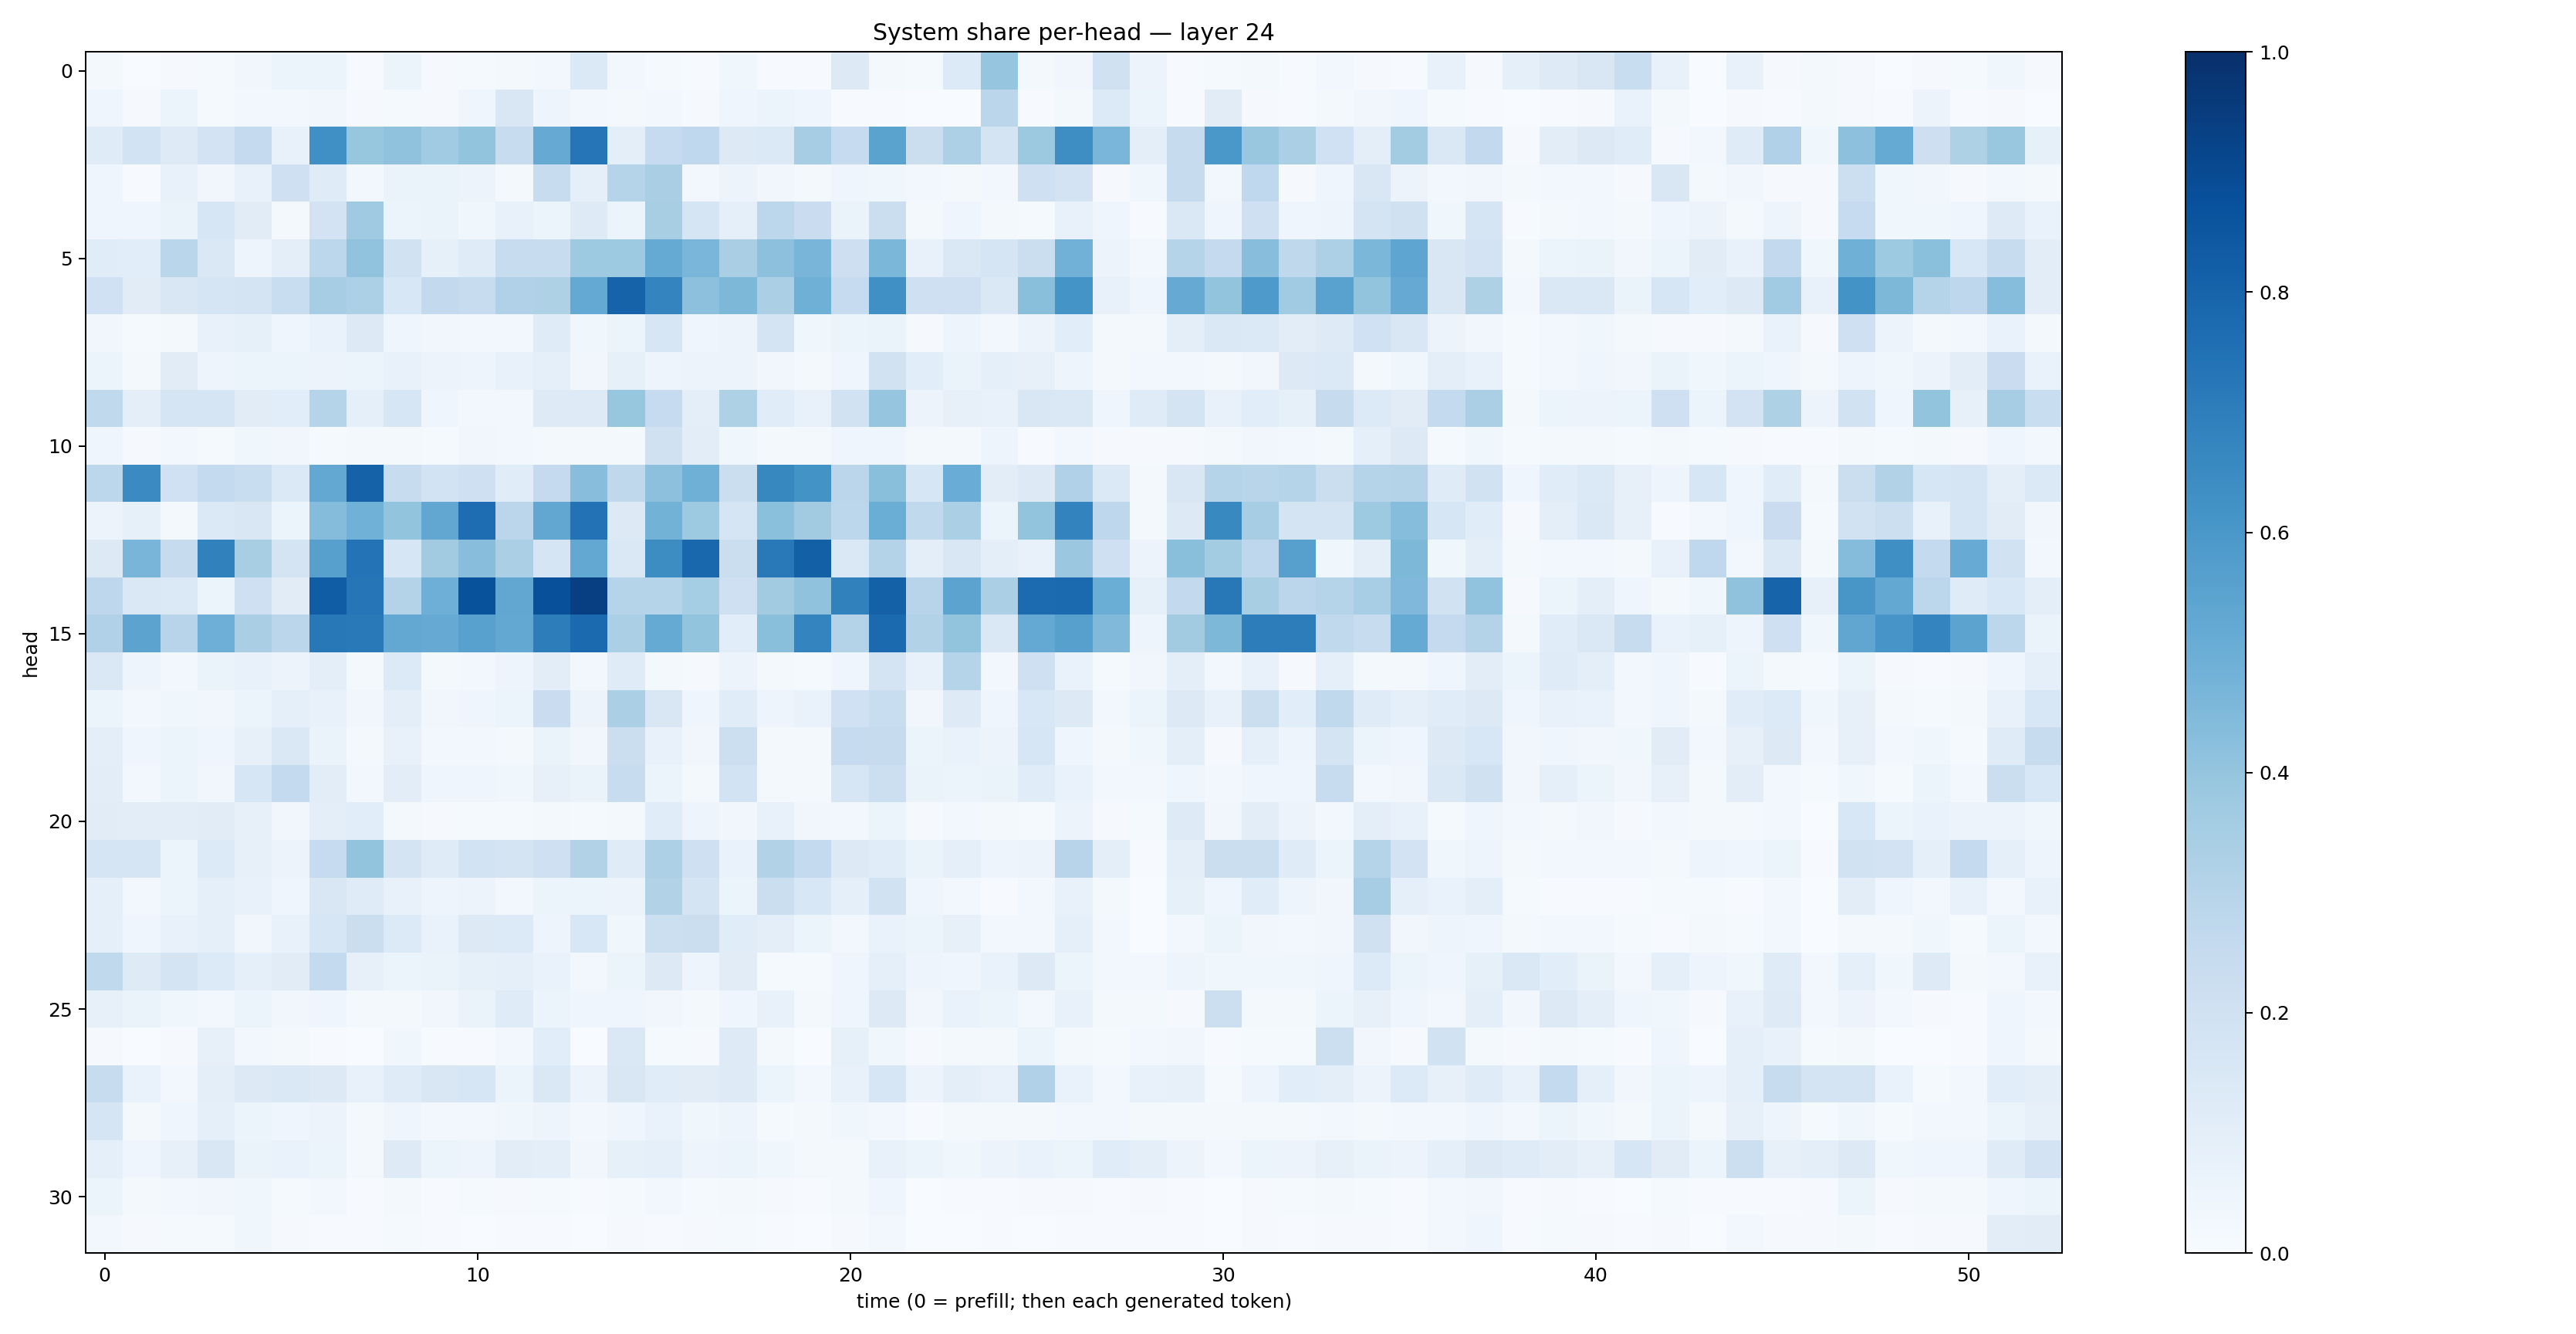

Values plotted in this chart, from the file beside it:
0.017487071, 0.0034464807, 0.008248071, 0.011920774, 0.03278406, 0.052524496, 0.05938111, 0.0068359077, 0.059352197, 0.008707093, 0.013429041, 0.01645736, 0.030229243, 0.13915274, 0.0288912, 0.011995768, 0.0065935384, 0.038882885, 0.0057075224, 0.005019112, 0.12820555, 0.016084878, 0.013742732, 0.13506614
0.04543, 0.008088, 0.05411, 0.01452, 0.02921, 0.03023, 0.03399, 0.01149, 0.01297, 0.01172, 0.04273, 0.1489, 0.05005, 0.02499, 0.017, 0.03042, 0.008534, 0.03939, 0.06154, 0.03933, 0.005621, 0.006601, 0.001462, 0.002223
0.1207, 0.1861, 0.1244, 0.18, 0.2508, 0.07762, 0.6323, 0.3938, 0.4067, 0.3658, 0.4014, 0.2364, 0.5151, 0.7299, 0.09727, 0.2494, 0.2672, 0.1298, 0.1377, 0.3483, 0.2469, 0.5499, 0.226, 0.3252
0.04665, 0.0071, 0.07318, 0.03305, 0.07664, 0.2045, 0.1186, 0.02722, 0.06348, 0.06566, 0.05524, 0.02121, 0.2381, 0.09275, 0.3042, 0.3376, 0.02497, 0.05789, 0.03424, 0.0188, 0.04203, 0.03879, 0.02671, 0.01996
0.04213, 0.04332, 0.06608, 0.1639, 0.1108, 0.01671, 0.1806, 0.3673, 0.05263, 0.06372, 0.03633, 0.07787, 0.06046, 0.1229, 0.06002, 0.3422, 0.1718, 0.09325, 0.2797, 0.2296, 0.06556, 0.2241, 0.02339, 0.04133
0.1133, 0.1089, 0.2889, 0.1452, 0.04922, 0.09501, 0.2804, 0.4033, 0.1879, 0.08392, 0.1173, 0.2383, 0.2348, 0.3734, 0.3742, 0.5164, 0.4646, 0.3374, 0.4144, 0.4666, 0.2123, 0.4585, 0.07472, 0.1434
0.2003, 0.1121, 0.15, 0.1643, 0.1743, 0.2311, 0.35, 0.3283, 0.1546, 0.2606, 0.2401, 0.3186, 0.3215, 0.5211, 0.8041, 0.6738, 0.4169, 0.4567, 0.3343, 0.4906, 0.2482, 0.6317, 0.2102, 0.2099
0.03291, 0.01514, 0.01701, 0.07193, 0.08231, 0.04637, 0.06712, 0.1267, 0.04382, 0.03185, 0.02983, 0.02372, 0.1188, 0.03845, 0.05934, 0.1634, 0.04118, 0.05852, 0.1737, 0.03652, 0.06047, 0.0642, 0.01063, 0.04706
0.05383, 0.01704, 0.1094, 0.05026, 0.06118, 0.06222, 0.05539, 0.05173, 0.07258, 0.05687, 0.04921, 0.07495, 0.08883, 0.0325, 0.08219, 0.0474, 0.05655, 0.05573, 0.03391, 0.01906, 0.04684, 0.1907, 0.1073, 0.06272
0.2625, 0.09475, 0.1694, 0.1666, 0.1108, 0.1061, 0.3046, 0.09103, 0.1603, 0.04346, 0.02624, 0.0261, 0.1249, 0.1234, 0.3945, 0.248, 0.09723, 0.3224, 0.1138, 0.077, 0.1886, 0.3951, 0.05647, 0.07956
0.04552, 0.01038, 0.0276, 0.01473, 0.03758, 0.03209, 0.0143, 0.02022, 0.01815, 0.01374, 0.03148, 0.02647, 0.01706, 0.01614, 0.01984, 0.1987, 0.1017, 0.03688, 0.02179, 0.02144, 0.04089, 0.045, 0.02338, 0.02098
0.2787, 0.649, 0.2013, 0.2573, 0.2307, 0.1399, 0.5249, 0.8083, 0.235, 0.1866, 0.207, 0.1151, 0.2532, 0.4273, 0.27, 0.4158, 0.4903, 0.2261, 0.6619, 0.6184, 0.2817, 0.4242, 0.1612, 0.5048
0.05824, 0.08313, 0.0227, 0.1378, 0.1519, 0.05205, 0.4343, 0.4845, 0.4016, 0.5276, 0.7653, 0.2823, 0.5278, 0.7434, 0.1263, 0.479, 0.3724, 0.1658, 0.4198, 0.3598, 0.2807, 0.5014, 0.2632, 0.3354
0.1268, 0.466, 0.2452, 0.6849, 0.3425, 0.1721, 0.5612, 0.7421, 0.1628, 0.3602, 0.4268, 0.3343, 0.1684, 0.5247, 0.1415, 0.6442, 0.7852, 0.2259, 0.717, 0.8147, 0.1466, 0.3055, 0.09835, 0.1488
0.2769, 0.1452, 0.139, 0.05881, 0.206, 0.1132, 0.8262, 0.7285, 0.3049, 0.4931, 0.8694, 0.529, 0.8772, 0.9397, 0.297, 0.3031, 0.3531, 0.21, 0.363, 0.4098, 0.686, 0.8087, 0.2938, 0.5452
0.3173, 0.5466, 0.2932, 0.495, 0.3386, 0.2835, 0.7221, 0.7156, 0.5257, 0.5149, 0.5575, 0.524, 0.7025, 0.7735, 0.3332, 0.5181, 0.3987, 0.1072, 0.4226, 0.6738, 0.3077, 0.7735, 0.3105, 0.401
0.1434, 0.04951, 0.02992, 0.06415, 0.07771, 0.05474, 0.09497, 0.01643, 0.1336, 0.01793, 0.02655, 0.04881, 0.1045, 0.02404, 0.1175, 0.02203, 0.01118, 0.05681, 0.02295, 0.0143, 0.04612, 0.1728, 0.07278, 0.2977
0.05951, 0.02433, 0.03797, 0.03375, 0.06137, 0.08806, 0.07071, 0.03266, 0.09672, 0.03502, 0.04338, 0.06054, 0.2283, 0.05584, 0.3329, 0.1492, 0.04056, 0.1135, 0.04715, 0.06953, 0.2019, 0.232, 0.03266, 0.1222
0.09751, 0.04662, 0.05968, 0.04393, 0.08134, 0.1467, 0.06547, 0.01842, 0.07221, 0.02491, 0.02509, 0.0158, 0.0647, 0.03366, 0.2252, 0.0708, 0.03428, 0.215, 0.01741, 0.01849, 0.2484, 0.2443, 0.06239, 0.06722
0.1042, 0.03074, 0.05368, 0.03182, 0.1572, 0.2574, 0.1033, 0.03112, 0.1017, 0.04077, 0.04648, 0.03835, 0.0807, 0.06264, 0.2405, 0.0591, 0.02024, 0.1863, 0.01867, 0.0182, 0.161, 0.2164, 0.06414, 0.05268
0.1107, 0.103, 0.1027, 0.11, 0.0788, 0.03291, 0.09762, 0.1066, 0.02204, 0.008794, 0.01442, 0.01341, 0.02105, 0.01552, 0.01957, 0.1138, 0.04996, 0.03483, 0.07379, 0.03133, 0.02826, 0.05389, 0.01165, 0.02915
0.168, 0.1641, 0.05963, 0.1335, 0.07963, 0.05498, 0.2476, 0.4012, 0.1736, 0.1186, 0.1838, 0.1725, 0.208, 0.3162, 0.1204, 0.3247, 0.2079, 0.06839, 0.3135, 0.2575, 0.129, 0.1143, 0.06456, 0.08817
0.08633, 0.02922, 0.05294, 0.08641, 0.07367, 0.04004, 0.1512, 0.1172, 0.07344, 0.04723, 0.05681, 0.02932, 0.05957, 0.06221, 0.05577, 0.3122, 0.1745, 0.05128, 0.2227, 0.1549, 0.09358, 0.1918, 0.04455, 0.02842
0.09274, 0.04365, 0.07166, 0.08613, 0.03284, 0.07087, 0.1619, 0.2188, 0.1353, 0.06973, 0.1288, 0.1366, 0.05003, 0.1527, 0.03715, 0.2157, 0.2264, 0.1158, 0.09425, 0.05366, 0.02572, 0.06824, 0.05381, 0.08043
0.2621, 0.1222, 0.1723, 0.1342, 0.09232, 0.1124, 0.2572, 0.08194, 0.05993, 0.06545, 0.08352, 0.08893, 0.06945, 0.02966, 0.05152, 0.1258, 0.05009, 0.1117, 0.01485, 0.01246, 0.04163, 0.08925, 0.04846, 0.0442
0.07918, 0.06524, 0.03565, 0.0285, 0.06152, 0.03274, 0.04247, 0.02309, 0.01754, 0.0345, 0.06264, 0.1176, 0.05286, 0.04264, 0.04533, 0.03154, 0.01799, 0.03934, 0.07512, 0.01949, 0.04521, 0.1325, 0.03195, 0.06731
0.008363, 0.00219, 0.008976, 0.08068, 0.02863, 0.02206, 0.007332, 0.001849, 0.0363, 0.003954, 0.007548, 0.02986, 0.1071, 0.003348, 0.146, 0.01366, 0.009894, 0.122, 0.01817, 0.003551, 0.08535, 0.03696, 0.009236, 0.02192
0.2417, 0.06802, 0.0249, 0.09955, 0.1281, 0.1428, 0.1322, 0.07516, 0.1189, 0.1508, 0.1582, 0.06145, 0.1473, 0.05564, 0.1487, 0.1149, 0.1112, 0.1229, 0.06078, 0.02932, 0.07213, 0.1587, 0.05571, 0.09587
0.166, 0.02008, 0.04675, 0.08921, 0.05987, 0.0443, 0.05796, 0.022, 0.04578, 0.02414, 0.02548, 0.03637, 0.04703, 0.02449, 0.04304, 0.06695, 0.03574, 0.04802, 0.01544, 0.01846, 0.03738, 0.02555, 0.005467, 0.01746
0.09057, 0.04156, 0.08011, 0.1488, 0.06414, 0.0678, 0.05176, 0.02074, 0.1239, 0.05972, 0.04972, 0.1048, 0.09397, 0.03296, 0.08322, 0.08684, 0.04786, 0.06106, 0.03543, 0.01565, 0.02135, 0.07209, 0.05304, 0.03586
0.05901, 0.01998, 0.02977, 0.03211, 0.03805, 0.01544, 0.02626, 0.006575, 0.0191, 0.007167, 0.01367, 0.01083, 0.01528, 0.007521, 0.01442, 0.0266, 0.01445, 0.02222, 0.01081, 0.004391, 0.01611, 0.04391, 0.002624, 0.006049
0.02646, 0.008507, 0.01216, 0.01172, 0.03839, 0.009796, 0.00603, 0.00443, 0.01264, 0.003966, 0.002552, 0.004514, 0.006761, 0.001913, 0.0113, 0.007386, 0.008252, 0.01186, 0.005231, 0.001162, 0.01092, 0.02731, 0.002874, 0.003452
